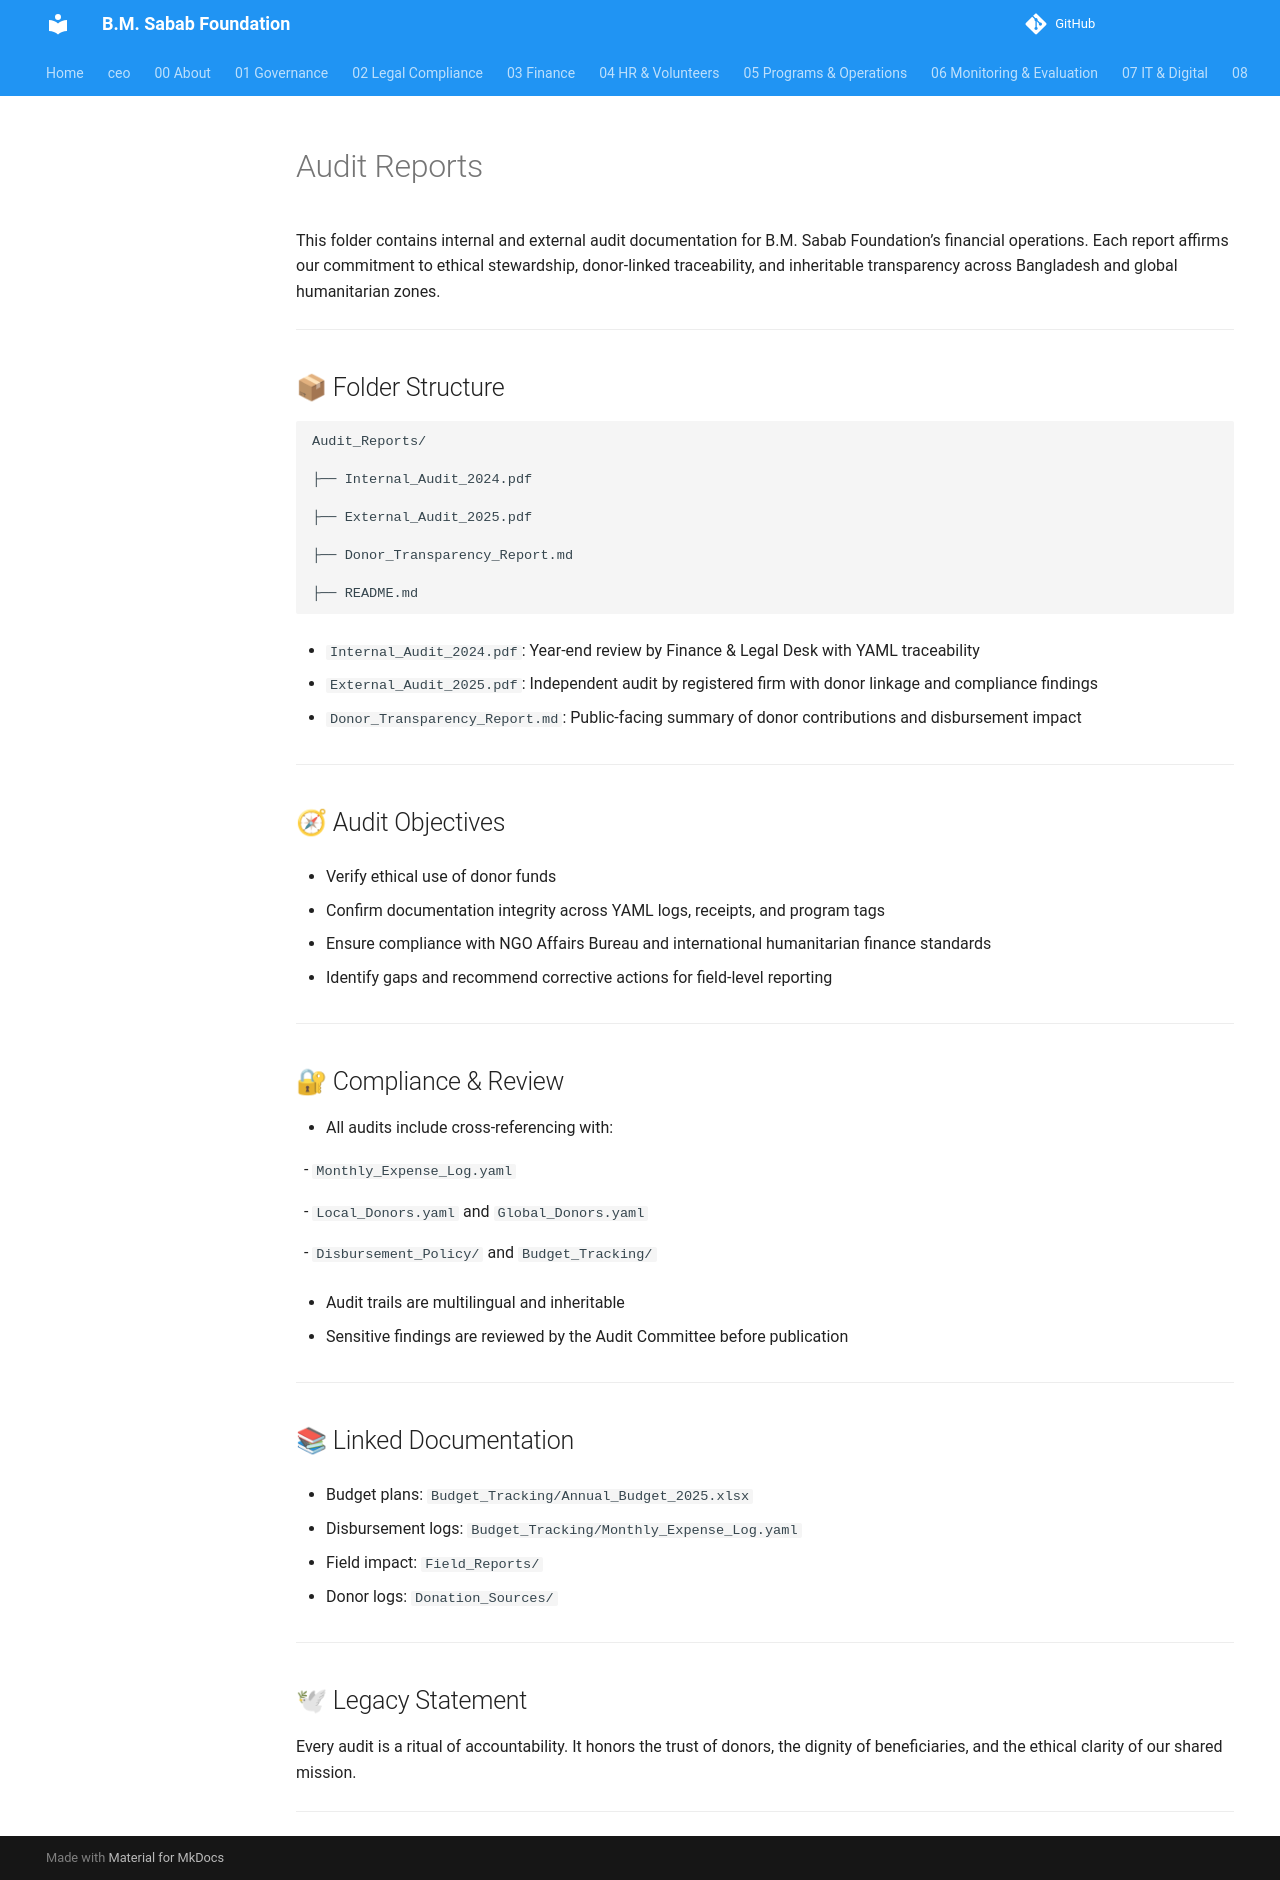

repository: mj-nexara/bmsf · page: 03_Finance/Audit_Reports/index.html · generator: mkdocs

# Audit Reports



This folder contains internal and external audit documentation for B.M. Sabab Foundation’s financial operations. Each report affirms our commitment to ethical stewardship, donor-linked traceability, and inheritable transparency across Bangladesh and global humanitarian zones.



---



## 📦 Folder Structure



```plaintext

Audit_Reports/

├── Internal_Audit_2024.pdf

├── External_Audit_2025.pdf

├── Donor_Transparency_Report.md

├── README.md

```



- `Internal_Audit_2024.pdf`: Year-end review by Finance & Legal Desk with YAML traceability

- `External_Audit_2025.pdf`: Independent audit by registered firm with donor linkage and compliance findings

- `Donor_Transparency_Report.md`: Public-facing summary of donor contributions and disbursement impact



---



## 🧭 Audit Objectives



- Verify ethical use of donor funds

- Confirm documentation integrity across YAML logs, receipts, and program tags

- Ensure compliance with NGO Affairs Bureau and international humanitarian finance standards

- Identify gaps and recommend corrective actions for field-level reporting



---



## 🔐 Compliance & Review



- All audits include cross-referencing with:

&nbsp; - `Monthly_Expense_Log.yaml`

&nbsp; - `Local_Donors.yaml` and `Global_Donors.yaml`

&nbsp; - `Disbursement_Policy/` and `Budget_Tracking/`

- Audit trails are multilingual and inheritable

- Sensitive findings are reviewed by the Audit Committee before publication



---



## 📚 Linked Documentation



- Budget plans: `Budget_Tracking/Annual_Budget_2025.xlsx`

- Disbursement logs: `Budget_Tracking/Monthly_Expense_Log.yaml`

- Field impact: `Field_Reports/`

- Donor logs: `Donation_Sources/`



---



## 🕊 Legacy Statement



Every audit is a ritual of accountability. It honors the trust of donors, the dignity of beneficiaries, and the ethical clarity of our shared mission.





---
